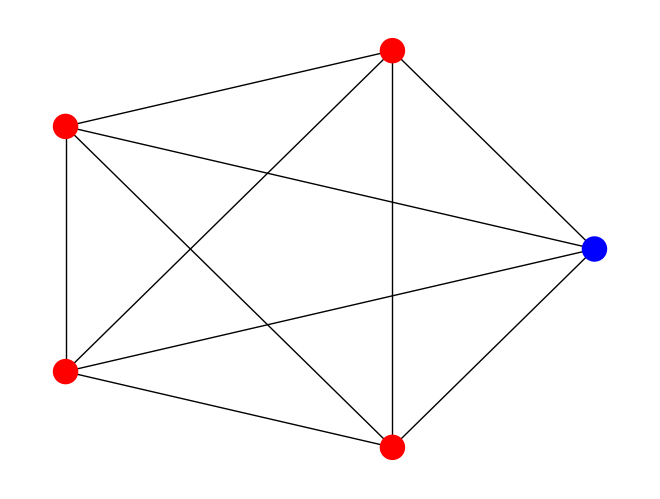

Source code (Python): (Note: this script raises an exception after producing the figure.)
# define some archipelagos 
# all have one mainland, which is indexed "0", and all others are small islands
# plot them to check

import networkx as nx
import matplotlib.pyplot as plt


# one mainland and 4 islands
dir_results = '../../results/archipelagos/'

h = 4
color_map = ['blue'] + h*['red']

# every island and mainland connected to every other

G = nx.Graph()
edges = [ (u, v) for u in range(h+1) for v in range(u+1,h+1) ]
# [(0, 1), (0, 2), (0, 3), (0, 4), (1, 2), (1, 3), (1, 4), (2, 3), (2, 4), (3, 4)]
G.add_edges_from(edges)

# write to file
nx.draw_circular(G, node_color=color_map)
plt.savefig(dir_results + 'all_connected.pdf')
plt.close()

# islands connected in a circle around the mainland

G = nx.Graph()

#         mainland connected every isle      1 -- last     isles connected 1 above
edges = [ (0, v) for v in range(1, h+1) ] + [ (1, h) ] + [ (u, u+1) for u in range(1, h) ]
# [(0, 1), (0, 2), (0, 3), (0, 4), (1, 4), (1, 2), (2, 3), (3, 4)]
G.add_edges_from(edges)

# write to file
nx.draw_spring(G, node_color=color_map)
plt.savefig(dir_results + 'circle_connected.pdf')
plt.close()
